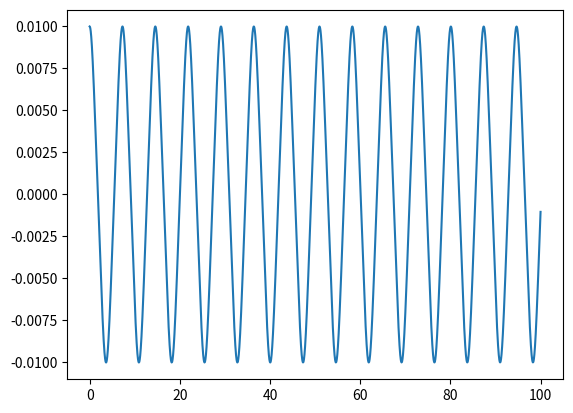

This figure's Python source:
#RUNGE-KUTTA 2
'''
import math as m
import numpy as np
import matplotlib.pyplot as plt

rho=500; rho0=8000; mu=0.001; r=0.01; g=9.81
def Cd(v):
    vmod=abs(v)
    Re=2*rho*r/mu
    return 24*vmod/Re + 4**(3/2.)/m.sqrt(Re)+0.4*vmod**2

def acc(x,v):
    M=4/3.*m.pi*r**3*rho0
    if abs(v)!=0:
        F=-1/2.*Cd(v)*rho*r**2*v/abs(v) -M*g
    else:
        F= -M*g
    return F/M

def acc_a(x,v):
    M=4/3.*m.pi*r**3*rho0
    m0 =4/3.*m.pi*r**3*rho
    F=acc(x,v)*M + m0*g
    return F/M

n=1000
y=np.zeros(n)    #Calcolo senza Archimede
t=np.zeros(n)
v=np.zeros(n)

t[0]=0
y[0]=100
v[0]=0
dt=0.05
for i in range (0,n-1):
    k1=dt*v[i]
    w1=dt*acc(y[i],v[i])

    k2=dt*(v[i]+w1/2)
    w2=dt*acc(y[i]+k1/2,v[i]+w1/2)

    y[i+1]=y[i]+k2
    v[i+1]=v[i]+w2
    t[i+1]=t[i]+dt

plt.plot(t,v)

y=np.zeros(n)    #Calcolo con Archimede
t=np.zeros(n)
v=np.zeros(n)

t[0]=0
y[0]=100
v[0]=0
dt=0.05
for i in range (0,n-1):
    k1=dt*v[i]
    w1=dt*acc_a(y[i],v[i])

    k2=dt*(v[i]+w1/2)
    w2=dt*acc_a(y[i]+k1/2,v[i]+w1/2)

    y[i+1]=y[i]+k2
    v[i+1]=v[i]+w2
    t[i+1]=t[i]+dt

plt.plot(t,v)
plt.show()

'''
'''
#VERLET-VELOCITY

import numpy as np
import matplotlib.pyplot as plt
import math

k=0.25
w0=0.25
m=1
A=0.1

n=1000

def acc(x,t):
    if abs(x)!=0:
        return (-k*x/abs(x)+A*math.sin(w0*t))/m
    else:
        return A*math.sin(w0*t)/m

x=np.zeros(n)
x[0]=1
t=np.zeros(n)
v=np.zeros(n)
h=0.1

for i in range (0,n-1):
    v[i+1]=v[i] + h/2*(acc(x[i],t[i])+acc(x[i],t[i+1]))
    x[i+1]=x[i] + h*v[i] + 1/2.*h**2*acc(x[i],t[i])
    t[i+1]=t[i] + h

plt.plot(t,x)
plt.show()

'''


#NUMEROV

import matplotlib.pyplot as plt
import numpy as np
import math

N=100000

def kappa(x):
    return x**2

def b(x):
    return (h**2/12)*kappa(x)

def numerov(x):
    for i in range (1,N):
        x[i] = (2*x[i-1]*(1-5*b(x[i-1]))-x[i-2]*(1+b(x[i-2])))/(1+b(x[i]))
    return x

h=0.1

x=np.ones(N)*0.01
t=np.linspace(0,100,N)

x=numerov(x)

plt.plot(t,x)
plt.show()





    